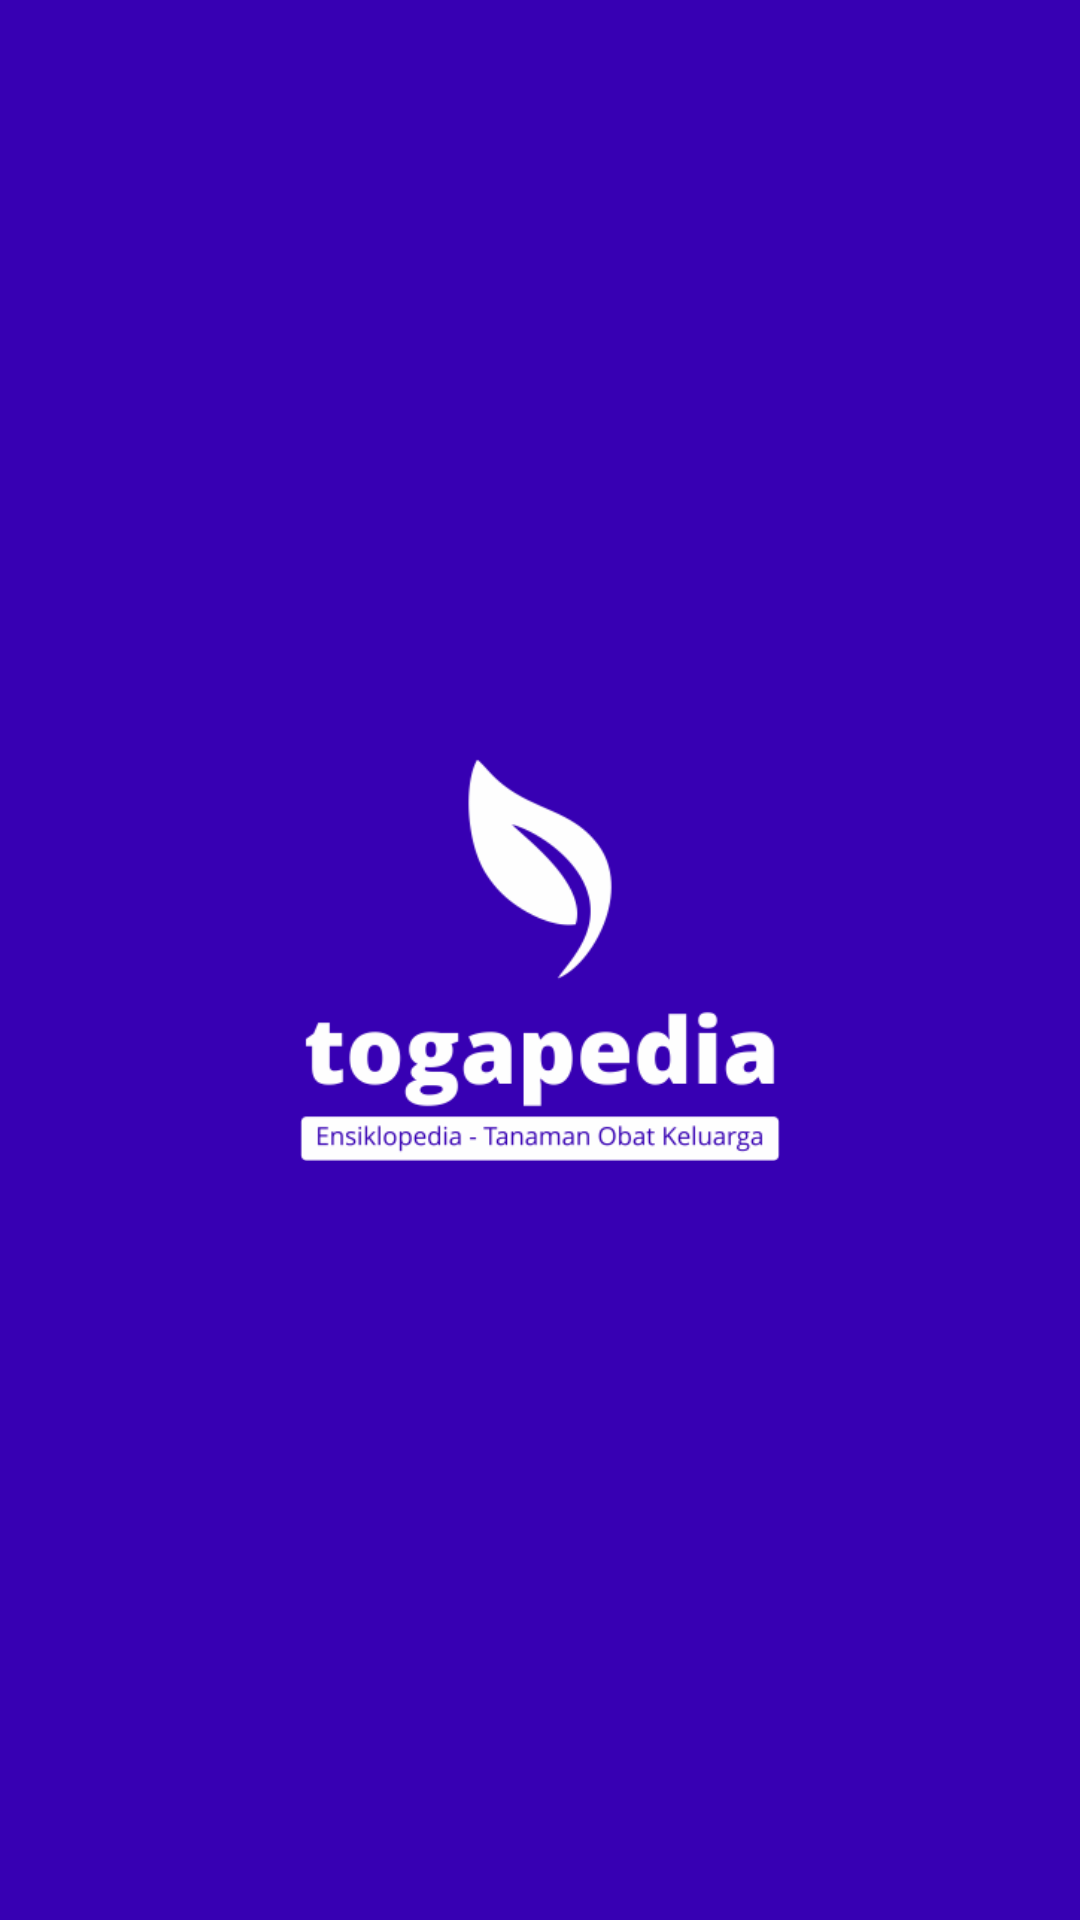

Android layout source for this screen:
<!-- AndroidManifest.xml: activity theme SplashTheme -->
<!-- res/layout/activity_splash.xml -->
<?xml version="1.0" encoding="utf-8"?>
<android.support.constraint.ConstraintLayout xmlns:android="http://schemas.android.com/apk/res/android"
    xmlns:app="http://schemas.android.com/apk/res-auto"
    xmlns:tools="http://schemas.android.com/tools"
    android:layout_width="match_parent"
    android:layout_height="match_parent"
    tools:context="dev.karim.togapedia.SplashActivity">

    <RelativeLayout
        android:layout_width="match_parent"
        android:layout_height="match_parent"
        android:background="@color/colorPrimaryDark">

        <ImageView
            android:layout_centerInParent="true"
            android:padding="100dp"
            android:layout_width="wrap_content"
            android:layout_height="wrap_content"
            android:src="@drawable/togapedia_white"/>


    </RelativeLayout>

</android.support.constraint.ConstraintLayout>
<!-- resources referenced by this layout -->
<resources>
  <!-- drawable togapedia_white: png bitmap (drawable, 21770 bytes) -->
  <style name="SplashTheme" parent="AppTheme">
          <item name="windowNoTitle">true</item>
      </style>
  <style name="AppTheme" parent="Theme.AppCompat.Light.DarkActionBar">
          
          <item name="colorPrimary">@color/colorPrimary</item>
          <item name="colorPrimaryDark">@color/colorPrimaryDark</item>
          <item name="colorAccent">@color/colorAccent</item>
      </style>
  <!-- not gathered from this repository: default colours our renderer supplied (Android Studio template values) -->
  <color name="colorPrimary">#FF6200EE</color>
  <color name="colorPrimaryDark">#FF3700B3</color>
  <color name="colorAccent">#FF03DAC5</color>
</resources>
